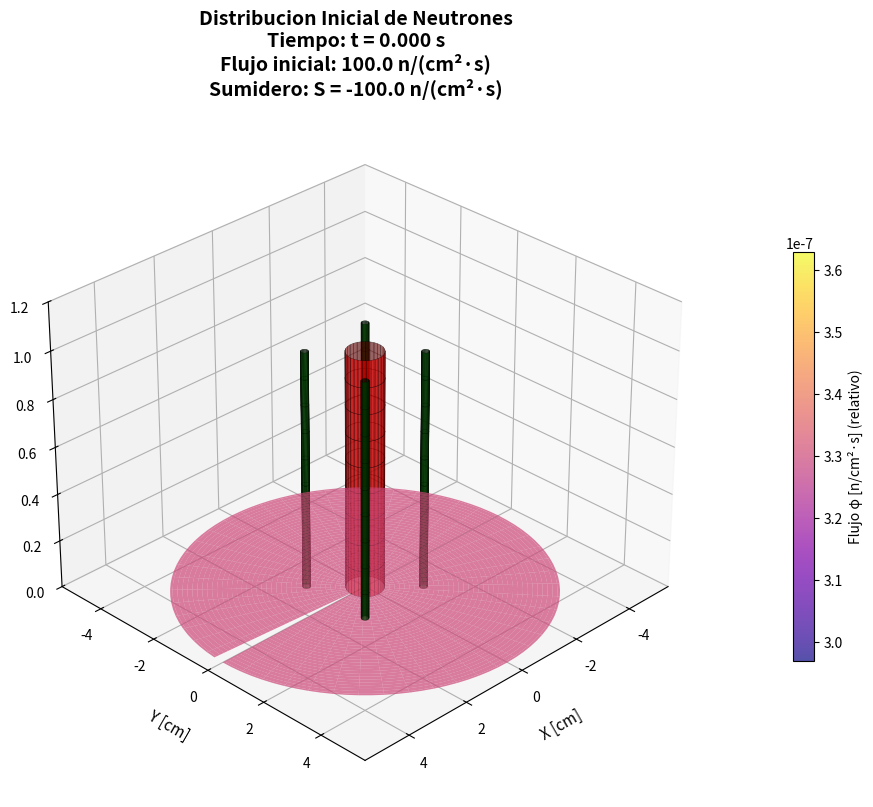
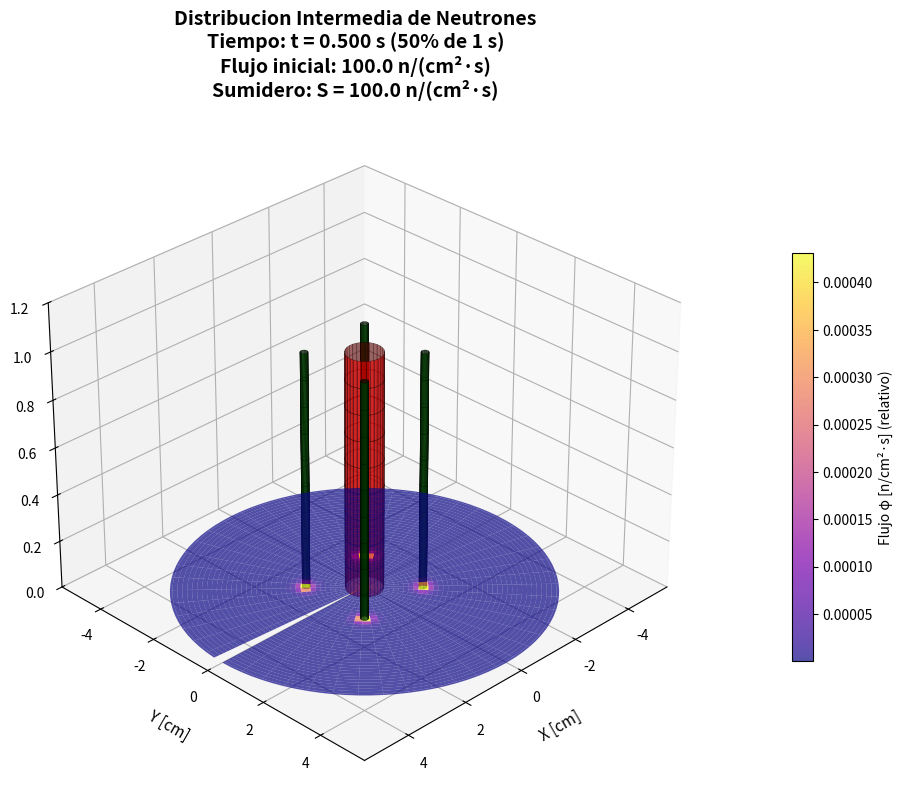
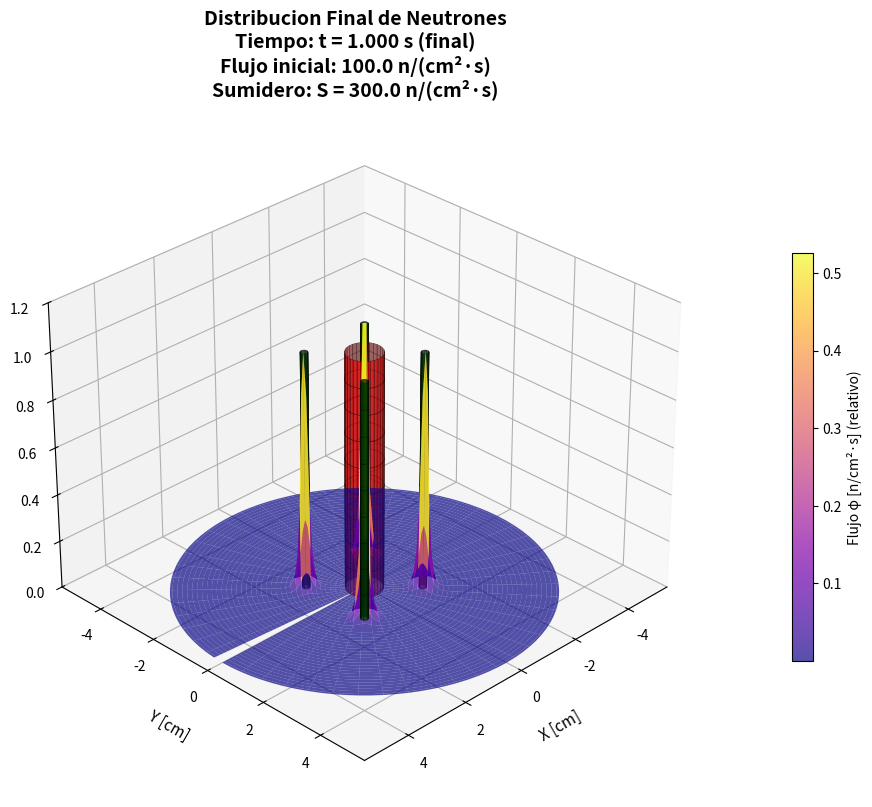
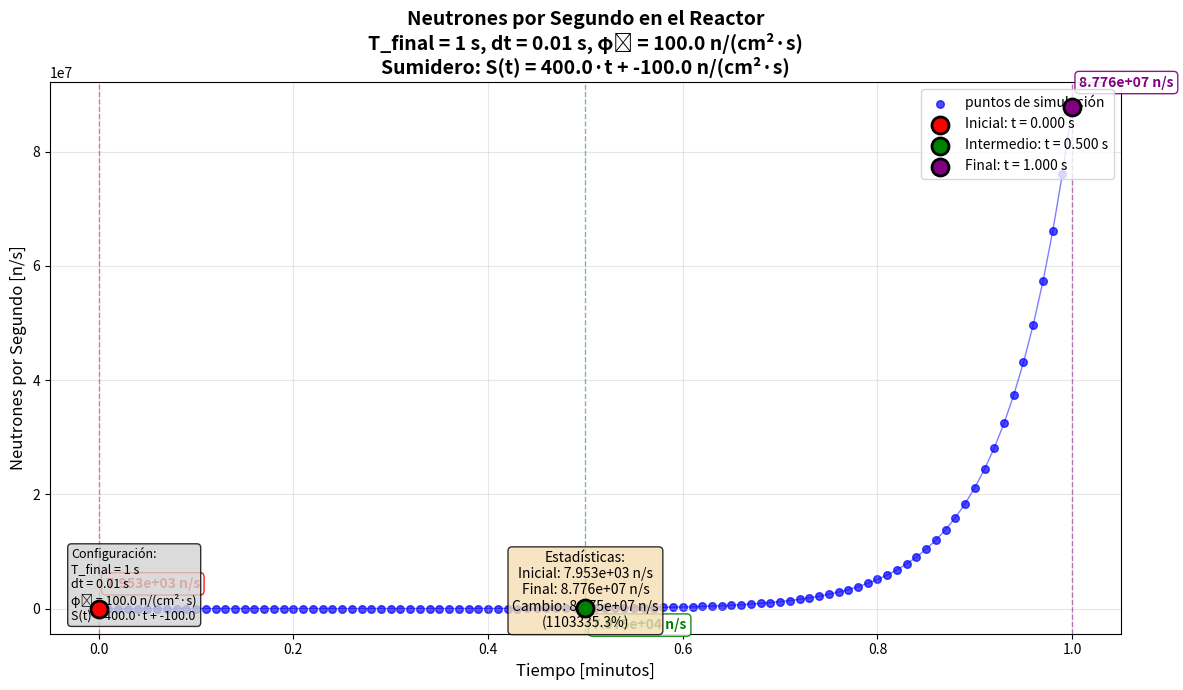

Reproduce these figures in Python, in order.
import numpy as np
import matplotlib.pyplot as plt
from scipy.sparse import diags, kron, eye
from scipy.sparse.linalg import spsolve

# ============================================
# PARAMETROS MODIFICABLES - ¡CAMBIA AQUÍ!
# ============================================


# TIEMPO DE SIMULACION - Cambia esto para simular más o menos tiempo
TIEMPO_FINAL = 1     # [s] - Tiempo final de simulación
dt = 0.01             # [s] - Paso temporal

# CONDICION INICIAL - ¡NUEVO PARAMETRO MODIFICABLE!
CONSTANTE_INICIAL = 100.0  # [n/(cm²·s)] - Flujo inicial constante en todo el reactor

# PARAMETROS FISICOS
v = 1.0               # Velocidad neutrones [cm/s]
D = 0.1           # Coeficiente de difusion [cm]

# GEOMETRIA DEL REACTOR
R_reactor = 5.0       # Radio del reactor [cm]
R_barra_comb = 0.1    # Radio barras combustible [cm]
R_barra_ctrl = 0.5    # Radio barra control [cm]

# PROPIEDADES DE MATERIALES
sigma_comb = -30     # Seccion eficaz absorcion combustible [1/cm]

# PARAMETROS DEL SUMIDERO LINEAL EN EL TIEMPO
# S(t) = pendiente * t + ordenada_origen
PENDIENTE_SUMIDERO = 400  # [n/(cm²·s²)] - Pendiente de la función lineal
ORDENADA_ORIGEN = -100    # [n/(cm²·s)] - Valor de S en t=0

# PARAMETROS DE VISUALIZACION
H_reactor = 1.0       # Altura para visualizacion 3D

# DISCRETIZACION ESPACIAL
Nr = 80               # Puntos en direccion radial
Ntheta = 100          # Puntos en direccion angular

# ============================================
# GEOMETRIA DEL REACTOR
# ============================================
# Posiciones de las barras (coordenadas polares)
# Las barras se colocan a 30% del radio del reactor
posiciones = {
    'combustible': [
        {'r': R_reactor * 0.3, 'theta': np.pi/4},
        {'r': R_reactor * 0.3, 'theta': 3*np.pi/4},
        {'r': R_reactor * 0.3, 'theta': 5*np.pi/4},
        {'r': R_reactor * 0.3, 'theta': 7*np.pi/4},
    ],
    'control': [{'r': 0.0, 'theta': 0.0}]
}

# ============================================
# DISCRETIZACION ESPACIAL
# ============================================
print(f"Configuracion de simulacion:")
print(f"  Tiempo final: {TIEMPO_FINAL} s")
print(f"  Paso temporal: {dt} s")
print(f"  Flujo inicial constante: {CONSTANTE_INICIAL} n/(cm²·s)")
print(f"  Sumidero lineal: S(t) = {PENDIENTE_SUMIDERO:.1f}·t + {ORDENADA_ORIGEN:.1f} n/(cm²·s)")
print(f"  Puntos temporales: {int(TIEMPO_FINAL/dt) + 1}")
print(f"  Radio reactor: {R_reactor} cm")

N = Nr * Ntheta  # Total puntos

dr = R_reactor / (Nr - 1)
dtheta = 2 * np.pi / Ntheta

# Crear malla 2D en polares
r = np.linspace(0, R_reactor, Nr)
theta = np.linspace(0, 2*np.pi - dtheta, Ntheta)
R, Theta = np.meshgrid(r, theta, indexing='ij')

# ============================================
# FUNCIONES DE MATERIALES
# ============================================
def crear_sigma_a(R, Theta):
    sigma = np.zeros_like(R)
    for barra in posiciones['combustible']:
        r0 = barra['r']
        theta0 = barra['theta']
        dist2 = R**2 + r0**2 - 2*R*r0*np.cos(Theta - theta0)
        sigma[dist2 <= R_barra_comb**2] = sigma_comb
    return sigma

def crear_sumideros(R, Theta, tiempo=0.0):
    """Crea los sumideros para un tiempo específico"""
    S = np.zeros_like(R)
    
    # Calcular valor del sumidero en este tiempo
    S_valor = PENDIENTE_SUMIDERO * tiempo + ORDENADA_ORIGEN
    
    for barra in posiciones['control']:
        r0 = barra['r']
        if r0 == 0:
            mask = R <= R_barra_ctrl
        else:
            theta0 = barra['theta']
            dist2 = R**2 + r0**2 - 2*R*r0*np.cos(Theta - theta0)
            mask = dist2 <= R_barra_ctrl**2
        S[mask] = S_valor
    
    return S

sigma_a = crear_sigma_a(R, Theta)
# Inicializar S en t=0
S_inicial = crear_sumideros(R, Theta, tiempo=0.0)

# ============================================
# CONSTRUCCION DE MATRICES
# ============================================
print("\nConstruyendo matrices del sistema...")

# Matriz Laplaciano en coordenadas polares
main_diag_r = -2 * np.ones(Nr)
off_diag_r = np.ones(Nr-1)
main_diag_r[-1] = -1  # Condicion Neumann en r=R

L_r = diags([off_diag_r, main_diag_r, off_diag_r], [-1, 0, 1], shape=(Nr, Nr), format='csr')

# Evitar division por cero en r=0
r_inv = np.zeros_like(r)
r_inv[1:] = 1.0 / r[1:]  # Solo para r > 0

# Derivada primera en r
main_diag_dr = np.zeros(Nr)
L_dr = diags([-np.ones(Nr-1), main_diag_dr, np.ones(Nr-1)], [-1, 0, 1], shape=(Nr, Nr), format='csr')
L_dr[-1, -2] = 0  # Neumann
L_dr = diags(r_inv, 0) @ L_dr / (2*dr)

# Parte angular (condiciones periodicas)
main_diag_theta = -2 * np.ones(Ntheta)
off_diag_theta = np.ones(Ntheta-1)
L_theta = diags([off_diag_theta, main_diag_theta, off_diag_theta], [-1, 0, 1], shape=(Ntheta, Ntheta), format='csr')
L_theta[0, -1] = 1
L_theta[-1, 0] = 1
L_theta = L_theta / (dtheta**2)

# Operador Laplaciano completo
I_r = eye(Nr, format='csr')
I_theta = eye(Ntheta, format='csr')

# Evitar division por cero en r=0
r2_inv = np.zeros_like(r)
r2_inv[1:] = 1.0 / (r[1:]**2)  # Solo para r > 0

L_radial = L_r/(dr**2) + L_dr
L_angular = kron(I_r, L_theta)
L_angular = diags(r2_inv.repeat(Ntheta), 0) @ L_angular
Lap = kron(L_radial, I_theta) + L_angular

# Matriz del sistema
A = (1/(v*dt)) * eye(N, format='csr') - D * Lap + diags(sigma_a.flatten(), 0, format='csr')

# ============================================
# SIMULACION TEMPORAL
# ============================================
print("\nIniciando simulacion temporal...")

# CONDICION INICIAL CONSTANTE MODIFICABLE
phi0 = np.ones_like(R) * CONSTANTE_INICIAL  # [n/(cm²·s)] - Valor configurable
phi = phi0.flatten()

# Elemento de area en coordenadas polares
dA = r[:, np.newaxis] * dr * dtheta  # [cm²]

# Calcular tiempos para los 3 plots 3D
tiempo_inicio = 0.0
tiempo_medio = TIEMPO_FINAL / 2.0
tiempo_final = TIEMPO_FINAL

tiempos_3d = [tiempo_inicio, tiempo_medio, tiempo_final]
resultados_3d = []  # Para guardar los 3 tiempos para plots 3D

# Para la grafica de neutrones por segundo
tiempos_neutrones = []
neutrones_por_segundo = []

# Para la grafica del sumidero en funcion del tiempo
sumidero_valores = []
tiempos_sumidero = []

# Simular evolucion completa
total_pasos = int(TIEMPO_FINAL / dt)  # Pasos totales
puntos_totales = total_pasos + 1  # Puntos totales (incluyendo t=0)

print(f"Simulando {total_pasos} pasos hasta t={TIEMPO_FINAL} s...")
print(f"Flujo inicial constante: {CONSTANTE_INICIAL} n/(cm²·s)")

# Bucle principal de simulacion
for paso in range(total_pasos + 1):
    tiempo_actual = paso * dt
    
    # Calcular flujo actual y neutrones por segundo
    phi_2d = phi.reshape((Nr, Ntheta))
    neutrones_ps = np.sum(phi_2d * dA)  # ∫ φ dA [n/s]
    
    # Calcular valor actual del sumidero
    S_valor_actual = PENDIENTE_SUMIDERO * tiempo_actual + ORDENADA_ORIGEN
    
    # Guardar TODOS los puntos para las graficas
    tiempos_neutrones.append(tiempo_actual)
    neutrones_por_segundo.append(neutrones_ps)
    tiempos_sumidero.append(tiempo_actual)
    sumidero_valores.append(S_valor_actual)
    
    # Guardar para plots 3D en los tiempos especificados
    for t_target in tiempos_3d:
        # Verificar si estamos en el tiempo exacto o muy cercano
        if abs(tiempo_actual - t_target) < dt/2:
            # Solo guardar si no lo tenemos ya
            tiempos_guardados = [t for t, _ in resultados_3d]
            if t_target not in tiempos_guardados:
                resultados_3d.append((tiempo_actual, phi_2d.copy()))
                print(f"  Guardado para plot 3D: t = {tiempo_actual:.3f} s, S = {S_valor_actual:.1f} n/(cm²·s)")
    
    # Mostrar progreso
    if paso % max(1, total_pasos // 10) == 0 and paso > 0:
        porcentaje = (paso / total_pasos) * 100
        print(f"  Progreso: {porcentaje:.0f}% - t = {tiempo_actual:.3f} s, N = {neutrones_ps:.2e} n/s, S = {S_valor_actual:.1f} n/(cm²·s)")
    
    # Avanzar en el tiempo (excepto en el ultimo paso)
    if paso < total_pasos:
        # Crear vector b con el sumidero en el tiempo actual
        S_actual = crear_sumideros(R, Theta, tiempo_actual)
        b = phi/(v*dt) + S_actual.flatten()
        phi = spsolve(A, b)

print("\n" + "="*60)
print(f"SIMULACION COMPLETADA")
print(f"Puntos generados para grafica de neutrones: {len(tiempos_neutrones)}")
print("="*60)

# Asegurar que tenemos exactamente 3 tiempos para los plots 3D
if len(resultados_3d) < 3:
    print("Generando tiempos faltantes para plots 3D...")
    # Simular específicamente para los tiempos que faltan
    for t_target in tiempos_3d:
        if t_target not in [t for t, _ in resultados_3d]:
            # Recalcular el flujo para ese tiempo
            phi_temp = phi0.flatten().copy()
            pasos_necesarios = int(t_target / dt)
            
            for p in range(pasos_necesarios + 1):
                tiempo_temp = p * dt
                if p > 0:
                    S_temp = crear_sumideros(R, Theta, tiempo_temp)
                    b_temp = phi_temp/(v*dt) + S_temp.flatten()
                    phi_temp = spsolve(A, b_temp)
            
            phi_2d_temp = phi_temp.reshape((Nr, Ntheta))
            resultados_3d.append((t_target, phi_2d_temp.copy()))
            print(f"  Generado plot 3D faltante: t = {t_target:.3f} s")

# Ordenar resultados_3d por tiempo
resultados_3d.sort(key=lambda x: x[0])

# ============================================
# FUNCION PARA DIBUJAR CILINDROS 3D
# ============================================
def dibujar_cilindro(ax, x_center, y_center, radio, altura, color, alpha=0.7):
    """Dibuja un cilindro 3D en la posicion especificada"""
    # Parametros para el cilindro
    z = np.linspace(0, altura, 10)
    theta_cil = np.linspace(0, 2*np.pi, 30)
    
    # Crear malla para la superficie del cilindro
    Z, Theta_cil = np.meshgrid(z, theta_cil)
    
    # Coordenadas del cilindro
    X_cil = x_center + radio * np.cos(Theta_cil)
    Y_cil = y_center + radio * np.sin(Theta_cil)
    
    # Dibujar superficie del cilindro
    ax.plot_surface(X_cil, Y_cil, Z, color=color, alpha=alpha, 
                   edgecolor='black', linewidth=0.3, shade=True)

# ============================================
# CONVERTIR A COORDENADAS CARTESIANAS
# ============================================
X = R * np.cos(Theta)
Y = R * np.sin(Theta)

# ============================================
# 1. PRIMER PLOT 3D: TIEMPO INICIAL (t=0)
# ============================================
if len(resultados_3d) > 0:
    tiempo1, phi_snapshot1 = resultados_3d[0]
    
    fig1 = plt.figure(figsize=(10, 8))
    ax1 = fig1.add_subplot(111, projection='3d')
    
    # Dibujar los cilindros de las barras
    for barra in posiciones['combustible']:
        x_bar = barra['r'] * np.cos(barra['theta'])
        y_bar = barra['r'] * np.sin(barra['theta'])
        dibujar_cilindro(ax1, x_bar, y_bar, R_barra_comb, H_reactor, 
                        color='green', alpha=0.6)
    
    # Barra de control
    dibujar_cilindro(ax1, 0, 0, R_barra_ctrl, H_reactor, 
                    color='red', alpha=0.6)
    
    # Escalar el flujo para visualizacion
    phi_scaled1 = phi_snapshot1.copy()
    phi_max_total = np.max([phi.max() for _, phi in resultados_3d])
    if phi_max_total > 0:
        phi_scaled1 = phi_scaled1 / phi_max_total * H_reactor
    
    # Crear superficie del flujo
    surf1 = ax1.plot_surface(X, Y, phi_scaled1, cmap='plasma', 
                           alpha=0.7, rcount=60, ccount=60)
    
    # Calcular valor del sumidero en este tiempo
    S_t1 = PENDIENTE_SUMIDERO * tiempo1 + ORDENADA_ORIGEN
    
    # Configurar vista
    ax1.view_init(elev=30, azim=45)
    ax1.set_xlabel('X [cm]', fontsize=11, labelpad=10)
    ax1.set_ylabel('Y [cm]', fontsize=11, labelpad=10)
    ax1.set_zlabel('Flujo (escalado)', fontsize=11, labelpad=10)
    ax1.set_title(f'Distribucion Inicial de Neutrones\nTiempo: t = {tiempo1:.3f} s\nFlujo inicial: {CONSTANTE_INICIAL} n/(cm²·s)\nSumidero: S = {S_t1:.1f} n/(cm²·s)', 
                 fontsize=14, fontweight='bold', pad=15)
    
    # Limites
    ax1.set_xlim([-R_reactor*1.1, R_reactor*1.1])
    ax1.set_ylim([-R_reactor*1.1, R_reactor*1.1])
    ax1.set_zlim([0, H_reactor*1.2])
    
    # Barra de color
    fig1.colorbar(surf1, ax=ax1, shrink=0.6, aspect=20, pad=0.1, 
                 label='Flujo φ [n/cm²·s] (relativo)')
    
    plt.tight_layout()
    plt.show()

# ============================================
# 2. SEGUNDO PLOT 3D: TIEMPO INTERMEDIO
# ============================================
if len(resultados_3d) > 1:
    tiempo2, phi_snapshot2 = resultados_3d[1]
    
    fig2 = plt.figure(figsize=(10, 8))
    ax2 = fig2.add_subplot(111, projection='3d')
    
    # Dibujar los cilindros de las barras
    for barra in posiciones['combustible']:
        x_bar = barra['r'] * np.cos(barra['theta'])
        y_bar = barra['r'] * np.sin(barra['theta'])
        dibujar_cilindro(ax2, x_bar, y_bar, R_barra_comb, H_reactor, 
                        color='green', alpha=0.6)
    
    # Barra de control
    dibujar_cilindro(ax2, 0, 0, R_barra_ctrl, H_reactor, 
                    color='red', alpha=0.6)
    
    # Escalar el flujo
    phi_scaled2 = phi_snapshot2.copy()
    if phi_max_total > 0:
        phi_scaled2 = phi_scaled2 / phi_max_total * H_reactor
    
    # Crear superficie del flujo
    surf2 = ax2.plot_surface(X, Y, phi_scaled2, cmap='plasma', 
                           alpha=0.7, rcount=60, ccount=60)
    
    # Calcular valor del sumidero en este tiempo
    S_t2 = PENDIENTE_SUMIDERO * tiempo2 + ORDENADA_ORIGEN
    
    # Configurar vista
    ax2.view_init(elev=30, azim=45)
    ax2.set_xlabel('X [cm]', fontsize=11, labelpad=10)
    ax2.set_ylabel('Y [cm]', fontsize=11, labelpad=10)
    ax2.set_zlabel('Flujo (escalado)', fontsize=11, labelpad=10)
    ax2.set_title(f'Distribucion Intermedia de Neutrones\nTiempo: t = {tiempo2:.3f} s ({tiempo2/TIEMPO_FINAL*100:.0f}% de {TIEMPO_FINAL} s)\nFlujo inicial: {CONSTANTE_INICIAL} n/(cm²·s)\nSumidero: S = {S_t2:.1f} n/(cm²·s)', 
                 fontsize=14, fontweight='bold', pad=15)
    
    # Limites
    ax2.set_xlim([-R_reactor*1.1, R_reactor*1.1])
    ax2.set_ylim([-R_reactor*1.1, R_reactor*1.1])
    ax2.set_zlim([0, H_reactor*1.2])
    
    # Barra de color
    fig2.colorbar(surf2, ax=ax2, shrink=0.6, aspect=20, pad=0.1, 
                 label='Flujo φ [n/cm²·s] (relativo)')
    
    plt.tight_layout()
    plt.show()

# ============================================
# 3. TERCER PLOT 3D: TIEMPO FINAL
# ============================================
if len(resultados_3d) > 2:
    tiempo3, phi_snapshot3 = resultados_3d[2]
    
    fig3 = plt.figure(figsize=(10, 8))
    ax3 = fig3.add_subplot(111, projection='3d')
    
    # Dibujar los cilindros de las barras
    for barra in posiciones['combustible']:
        x_bar = barra['r'] * np.cos(barra['theta'])
        y_bar = barra['r'] * np.sin(barra['theta'])
        dibujar_cilindro(ax3, x_bar, y_bar, R_barra_comb, H_reactor, 
                        color='green', alpha=0.6)
    
    # Barra de control
    dibujar_cilindro(ax3, 0, 0, R_barra_ctrl, H_reactor, 
                    color='red', alpha=0.6)
    
    # Escalar el flujo
    phi_scaled3 = phi_snapshot3.copy()
    if phi_max_total > 0:
        phi_scaled3 = phi_scaled3 / phi_max_total * H_reactor
    
    # Crear superficie del flujo
    surf3 = ax3.plot_surface(X, Y, phi_scaled3, cmap='plasma', 
                           alpha=0.7, rcount=60, ccount=60)
    
    # Calcular valor del sumidero en este tiempo
    S_t3 = PENDIENTE_SUMIDERO * tiempo3 + ORDENADA_ORIGEN
    
    # Configurar vista
    ax3.view_init(elev=30, azim=45)
    ax3.set_xlabel('X [cm]', fontsize=11, labelpad=10)
    ax3.set_ylabel('Y [cm]', fontsize=11, labelpad=10)
    ax3.set_zlabel('Flujo (escalado)', fontsize=11, labelpad=10)
    ax3.set_title(f'Distribucion Final de Neutrones\nTiempo: t = {tiempo3:.3f} s (final)\nFlujo inicial: {CONSTANTE_INICIAL} n/(cm²·s)\nSumidero: S = {S_t3:.1f} n/(cm²·s)', 
                 fontsize=14, fontweight='bold', pad=15)
    
    # Limites
    ax3.set_xlim([-R_reactor*1.1, R_reactor*1.1])
    ax3.set_ylim([-R_reactor*1.1, R_reactor*1.1])
    ax3.set_zlim([0, H_reactor*1.2])
    
    # Barra de color
    fig3.colorbar(surf3, ax=ax3, shrink=0.6, aspect=20, pad=0.1, 
                 label='Flujo φ [n/cm²·s] (relativo)')
    
    plt.tight_layout()
    plt.show()

# ============================================
# 4. GRAFICA DE NEUTRONES POR SEGUNDO
# ============================================
fig4, ax4 = plt.subplots(figsize=(12, 7))

# Calcular cuantos puntos mostrar
puntos_totales = len(tiempos_neutrones)
mostrar_cada = max(1, puntos_totales // 100)  # Maximo 100 puntos visibles

# Graficar puntos seleccionados
indices = range(0, puntos_totales, mostrar_cada)
ax4.scatter([tiempos_neutrones[i] for i in indices], 
           [neutrones_por_segundo[i] for i in indices], 
           s=30, color='blue', alpha=0.7, 
           label='puntos de simulación')

# Conectar con linea
ax4.plot(tiempos_neutrones, neutrones_por_segundo, 
        'b-', linewidth=1, alpha=0.5)

# Marcar los 3 tiempos de las graficas 3D
colors_3d = ['red', 'green', 'purple']
nombres_3d = ['Inicial', 'Intermedio', 'Final']
for i, (tiempo, phi_snapshot) in enumerate(resultados_3d[:3]):
    idx = np.argmin(np.abs(np.array(tiempos_neutrones) - tiempo))
    neutrones_ps = neutrones_por_segundo[idx]
    
    # Destacar estos puntos
    ax4.scatter(tiempo, neutrones_ps, 
               s=150, color=colors_3d[i], 
               edgecolor='black', linewidth=2, 
               zorder=10, label=f'{nombres_3d[i]}: t = {tiempo:.3f} s')
    
    # Linea vertical
    ax4.axvline(x=tiempo, color=colors_3d[i], 
               linestyle='--', alpha=0.5, linewidth=1)
    
    # Anotacion
    offset_y = 15 if i % 2 == 0 else -15
    ax4.annotate(f'{neutrones_ps:.3e} n/s', 
                xy=(tiempo, neutrones_ps),
                xytext=(5, offset_y),
                textcoords='offset points',
                fontsize=10,
                fontweight='bold',
                color=colors_3d[i],
                bbox=dict(boxstyle='round,pad=0.3', 
                         facecolor='white', 
                         alpha=0.9,
                         edgecolor=colors_3d[i]))

# Configurar grafica
ax4.set_xlabel('Tiempo [minutos]', fontsize=12)
ax4.set_ylabel('Neutrones por Segundo [n/s]', fontsize=12)
ax4.set_title(f'Neutrones por Segundo en el Reactor\nT_final = {TIEMPO_FINAL} s, dt = {dt} s, φ₀ = {CONSTANTE_INICIAL} n/(cm²·s)\nSumidero: S(t) = {PENDIENTE_SUMIDERO:.1f}·t + {ORDENADA_ORIGEN:.1f} n/(cm²·s)', 
             fontsize=14, fontweight='bold')
ax4.grid(True, alpha=0.3)
ax4.legend(fontsize=10, loc='upper right')
ax4.set_xlim([-TIEMPO_FINAL*0.05, TIEMPO_FINAL*1.05])

# Informacion de configuracion
info_text = f'Configuración:\nT_final = {TIEMPO_FINAL} s\ndt = {dt} s\nφ₀ = {CONSTANTE_INICIAL} n/(cm²·s)\nS(t) = {PENDIENTE_SUMIDERO:.1f}·t + {ORDENADA_ORIGEN:.1f}'
ax4.text(0.02, 0.02, info_text,
        transform=ax4.transAxes, fontsize=9,
        verticalalignment='bottom',
        bbox=dict(boxstyle='round', facecolor='lightgray', alpha=0.8))

# Calcular estadisticas
if len(neutrones_por_segundo) > 0:
    neutrones_inicial = neutrones_por_segundo[0]
    neutrones_final = neutrones_por_segundo[-1]
    diferencia = neutrones_final - neutrones_inicial
    porcentaje_total = (diferencia / neutrones_inicial) * 100 if neutrones_inicial != 0 else 0
    
    # Estadisticas en grafica
    stats_text = f'Estadísticas:\nInicial: {neutrones_inicial:.3e} n/s\nFinal: {neutrones_final:.3e} n/s\nCambio: {diferencia:.3e} n/s\n({porcentaje_total:.1f}%)'
    ax4.text(0.5, 0.15, stats_text,
            transform=ax4.transAxes, fontsize=10,
            verticalalignment='top',
            horizontalalignment='center',
            bbox=dict(boxstyle='round', facecolor='wheat', alpha=0.8))

plt.tight_layout()
plt.show()




